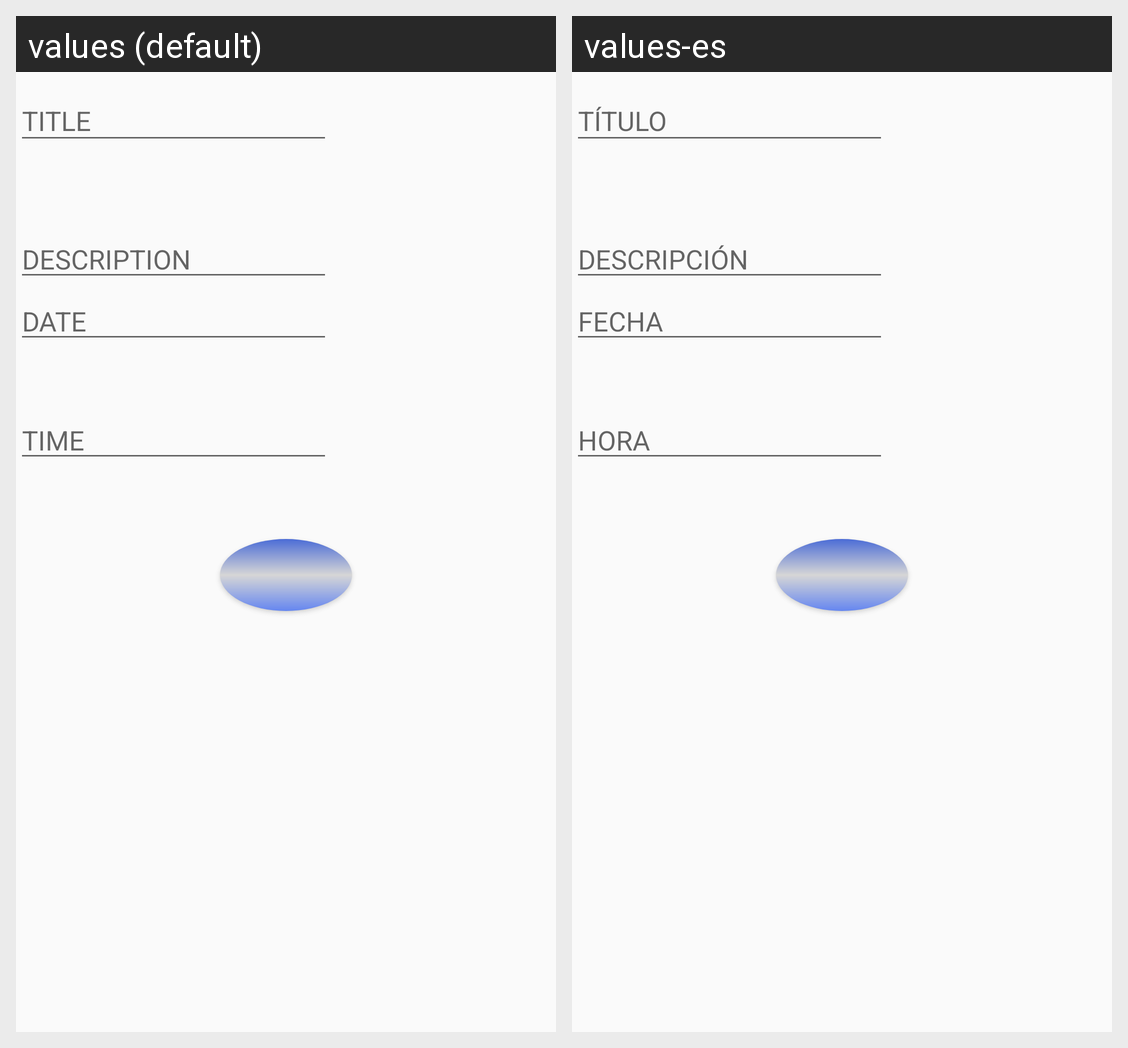

Here is an Android app screen in its default locale and in the app's own translations. Write out the translated-string differences for the strings that appear on this screen.
Android screen res/layout/test.xml rendered under 2 locales, left to right: values (default), values-es. Device: Nexus 5 (rendered at 1080×1920; each locale shown at half size, 540×960, under a caption strip naming it); theme AppTheme.
Strings drawn on this screen, with the default value and each locale's value (text and hints the layout hard-codes, and strings that could not be matched under every locale, appear in the picture but are not listed):

hint_description
  values: DESCRIPTION
  values-es: DESCRIPCIÓN

hint_date
  values: DATE
  values-es: FECHA

hint_time
  values: TIME
  values-es: HORA
